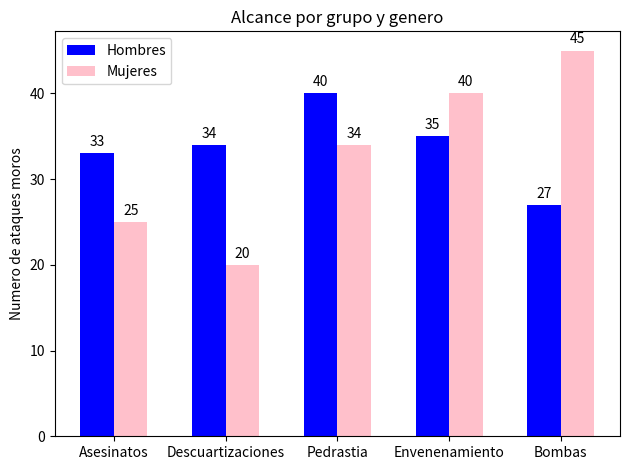

The script that saved this image:
import matplotlib.pyplot as plt
import numpy as np

# etiquetas
labels = ['Asesinatos', 'Descuartizaciones', 'Pedrastia', 'Envenenamiento', 'Bombas']
# barra de hombres
men_means = [33, 34, 40, 35, 27]
# barra de hombres
women_means = [25, 20, 34, 40, 45]


x = np.arange(len(labels))  # localizacion de las etiquetas
width = 0.30  # ancho de las barras

fig, ax = plt.subplots() # creas la figura y los ejees
"""
fig (Figura): 
Es el lienzo o la ventana completa donde se dibujará tu gráfico. 
Imagina que es el papel en blanco donde vas a pintar. 
Una figura puede contener uno o varios gráficos (ejes). 
Cuando haces fig, ax = plt.subplots(), estás creando una nueva figura (fig) 
y un conjunto de ejes (ax) dentro de ella.

ax (Ejes/Axes): 
Es el área específica dentro de la figura donde realmente se dibuja el gráfico. 
Contiene los datos, las etiquetas de los ejes, el título y cualquier elemento gráfico 
(como las barras en tu caso). 
Puedes tener varios ax dentro de una sola fig si quieres mostrar múltiples subtramas. 
En tu código, ax es donde estás dibujando las barras, estableciendo los títulos de los ejes y añadiendo las etiquetas.
"""




# leyenda  es hombres y mujeres
"""
Aquí se dibujan las barras en el gráfico.
ax.bar(...): Es la función para crear gráficos de barras.
rects1 = ax.bar(x - width/2, men_means, width, label='Hombres', color='blue'): 
Dibuja las barras para el grupo de "Hombres".
x - width/2: Posiciona cada barra de hombre ligeramente a la izquierda del centro de cada "tick" en el eje X. 
Esto es para que las barras de hombres y mujeres estén lado a lado.

men_means: Proporciona la altura de cada barra.
width: Establece el ancho de cada barra.
label='Hombres': Define la etiqueta que aparecerá en la leyenda para estas barras.
color='blue': Establece el color de las barras para los hombres en azul.

rects2 = ax.bar(x + width/2, women_means, width, label='Mujeres', color='pink'):
Dibuja las barras para el grupo de "Mujeres".
x + width/2: Posiciona cada barra de mujer ligeramente a la derecha del centro del "tick".
women_means: Proporciona la altura de cada barra.
width: Establece el ancho de cada barra.
label='Mujeres': Define la etiqueta en la leyenda para estas barras.
color='pink': Establece el color de las barras para las mujeres en rosa.

rects1 y rects2 almacenan los objetos "Rectangle" creados, que luego se usarán para añadir 
las etiquetas de valor encima de las barras.
"""
rects1 = ax.bar(x - width/2, men_means, width, label='Hombres', color='blue')
rects2 = ax.bar(x + width/2, women_means, width, label='Mujeres', color='pink')



ax.set_ylabel('Numero de ataques moros')# Establece la etiqueta del eje Y.

ax.set_title('Alcance por grupo y genero')# Establece el título principal del gráfico.

ax.set_xticks(x, labels)
#Establece la posición de los "ticks" (las marcas) en el eje X usando los valores de x ([0, 1, 2, 3, 4])
# y luego les asigna las etiquetas de texto correspondientes de la lista labels (['Asesinatos', ...]).



ax.legend()
#ax.legend(): Muestra la leyenda del gráfico, utilizando las label que se definieron al crear las barras
# ('Hombres' y 'Mujeres'). Esto ayuda a identificar qué barra corresponde a cada grupo.

#Estas líneas añaden las etiquetas de valor sobre las barras.
ax.bar_label(rects1, padding=3)
#Añade el valor numérico de cada barra (men_means) directamente encima de las barras de los hombres (rects1).
# padding=3 añade un pequeño espacio entre el valor y la parte superior de la barra.
ax.bar_label(rects2, padding=3)# Hace lo mismo para las barras de las mujeres (rects2).


fig.tight_layout()#Ajusta automáticamente los parámetros del subtrazado para que el gráfico quede bien espaciado y no se solapen las etiquetas ni los títulos.

plt.show()# Renderiza y muestra el gráfico en una ventana emergente. Sin esta línea, el gráfico se crearía pero no se visualizaría.

# pip install PyQt5
#debes instar este


"""
Sí, instalar PyQt5 usando pip install PyQt5 es suficiente para tener la librería en tu entorno de Python.

¿Qué es PyQt5 y por qué es relevante aquí?
PyQt5 es un conjunto de bindings de Python (esencialmente, un "enlace" o adaptador) para la librería Qt. Qt es un framework multiplataforma muy potente y popular para crear aplicaciones con interfaz gráfica de usuario (GUI).

Cuando Matplotlib necesita mostrar un gráfico de forma interactiva usando plt.show(), necesita un "backend" que sepa cómo dibujar ventanas y manejar eventos (como clics o movimientos del ratón) en tu sistema operativo. QtAgg (basado en PyQt5) y TkAgg (basado en Tkinter) son dos de los backends interactivos más comunes que Matplotlib puede usar.

Al instalar PyQt5, estás proporcionando a Matplotlib uno de los entornos gráficos que necesita para abrir esa ventana con tu gráfico cuando llamas a plt.show().


"""



"""

Explicación del Código Matplotlib para Gráficos de Barras
Aquí te detallo la función de cada sección del código:

Python

import matplotlib.pyplot as plt
import numpy as np
Estas líneas son importaciones de librerías.

import matplotlib.pyplot as plt: Importa la biblioteca Matplotlib, específicamente el módulo pyplot, que es el más utilizado para crear gráficos. Le damos el alias plt para que sea más fácil de usar en el código (en lugar de escribir matplotlib.pyplot cada vez).

import numpy as np: Importa la biblioteca NumPy, fundamental para operaciones numéricas en Python, especialmente con arreglos. Le damos el alias np. Aquí se usa para crear una secuencia de números.

Python

# etiquetas
labels = ['Asesinatos', 'Descuartizaciones', 'Pedrastia', 'Envenenamiento', 'Bombas']
# barra de hombres
men_means = [20, 34, 30, 35, 27]
# barra de hombres
women_means = [25, 32, 34, 20, 25]
Estas son las definiciones de datos.

labels: Es una lista de cadenas de texto que se usarán como las etiquetas del eje X (por ejemplo, los nombres de las categorías de ataques).

men_means: Es una lista de números que representan los valores para el grupo de "Hombres" en cada categoría. Estos serán la altura de las barras para los hombres.

women_means: Similar a men_means, esta lista de números representa los valores para el grupo de "Mujeres".

Python

x = np.arange(len(labels))  # localizacion de las etiquetas
width = 0.50  # ancho de las barras
Estas líneas configuran parámetros de posicionamiento y tamaño.

x = np.arange(len(labels)): np.arange(len(labels)) crea un arreglo NumPy con valores numéricos que van desde 0 hasta len(labels) - 1. Por ejemplo, si tienes 5 etiquetas, x será [0, 1, 2, 3, 4]. Estos números se usarán para posicionar las barras en el eje X.

width = 0.50: Define el ancho de cada barra individual. Un valor de 0.50 significa que cada barra ocupará el 50% del espacio disponible entre cada "tick" principal del eje X.

Python

fig, ax = plt.subplots()
Esta es la creación de la figura y los ejes.

fig, ax = plt.subplots(): Esta es una función de pyplot que crea una Figura (fig) y un conjunto de Ejes (ax) en un solo paso.

fig: Es el objeto Figura completo, que representa la ventana o el "lienzo" donde se dibujará todo el gráfico.

ax: Es el objeto de Ejes (Axes), que es el área real donde se trazan los datos (las barras, etiquetas, títulos de ejes, etc.). Es donde la mayoría de las operaciones de trazado se realizan.

Python

# leyenda 
rects1 = ax.bar(x - width/2, men_means, width, label='Hombres', color='blue')
rects2 = ax.bar(x + width/2, women_means, width, label='Mujeres', color='pink')
Aquí se dibujan las barras en el gráfico.

ax.bar(...): Es la función para crear gráficos de barras.

rects1 = ax.bar(x - width/2, men_means, width, label='Hombres', color='blue'): Dibuja las barras para el grupo de "Hombres".

x - width/2: Posiciona cada barra de hombre ligeramente a la izquierda del centro de cada "tick" en el eje X. Esto es para que las barras de hombres y mujeres estén lado a lado.

men_means: Proporciona la altura de cada barra.

width: Establece el ancho de cada barra.

label='Hombres': Define la etiqueta que aparecerá en la leyenda para estas barras.

color='blue': Establece el color de las barras para los hombres en azul.

rects2 = ax.bar(x + width/2, women_means, width, label='Mujeres', color='pink'): Dibuja las barras para el grupo de "Mujeres".

x + width/2: Posiciona cada barra de mujer ligeramente a la derecha del centro del "tick".

women_means: Proporciona la altura de cada barra.

width: Establece el ancho de cada barra.

label='Mujeres': Define la etiqueta en la leyenda para estas barras.

color='pink': Establece el color de las barras para las mujeres en rosa.

rects1 y rects2 almacenan los objetos "Rectangle" creados, que luego se usarán para añadir las etiquetas de valor encima de las barras.

Python

# Add some text for labels, title and custom x-axis tick labels, etc.
# titulo del eje Y
ax.set_ylabel('Numero de ataques moros')
# titulo del eje X
ax.set_title('Alcance por grupo y genero')
Estas líneas establecen los títulos del gráfico y los ejes.

ax.set_ylabel('Numero de ataques moros'): Establece la etiqueta del eje Y.

ax.set_title('Alcance por grupo y genero'): Establece el título principal del gráfico.

Python

ax.set_xticks(x, labels)
Esta línea configura las etiquetas del eje X.

ax.set_xticks(x, labels): Establece la posición de los "ticks" (las marcas) en el eje X usando los valores de x ([0, 1, 2, 3, 4]) y luego les asigna las etiquetas de texto correspondientes de la lista labels (['Asesinatos', ...]).

Python

ax.legend()
Esta línea muestra la leyenda.

ax.legend(): Muestra la leyenda del gráfico, utilizando las label que se definieron al crear las barras ('Hombres' y 'Mujeres'). Esto ayuda a identificar qué barra corresponde a cada grupo.

Python

ax.bar_label(rects1, padding=3)
ax.bar_label(rects2, padding=3)
Estas líneas añaden las etiquetas de valor sobre las barras.

ax.bar_label(rects1, padding=3): Añade el valor numérico de cada barra (men_means) directamente encima de las barras de los hombres (rects1). padding=3 añade un pequeño espacio entre el valor y la parte superior de la barra.

ax.bar_label(rects2, padding=3): Hace lo mismo para las barras de las mujeres (rects2).

Python

fig.tight_layout()
Esta línea ajusta el diseño del gráfico.

fig.tight_layout(): Ajusta automáticamente los parámetros del subtrazado para que el gráfico quede bien espaciado y no se solapen las etiquetas ni los títulos.

Python

plt.show()
Esta línea muestra el gráfico.

plt.show(): Renderiza y muestra el gráfico en una ventana emergente. Sin esta línea, el gráfico se crearía pero no se visualizaría.

En resumen, el código toma tus datos sobre ataques, los organiza por género y tipo, y luego los visualiza como un gráfico de barras comparativo, con etiquetas claras y colores distintivos para facilitar la comprensión.
"""